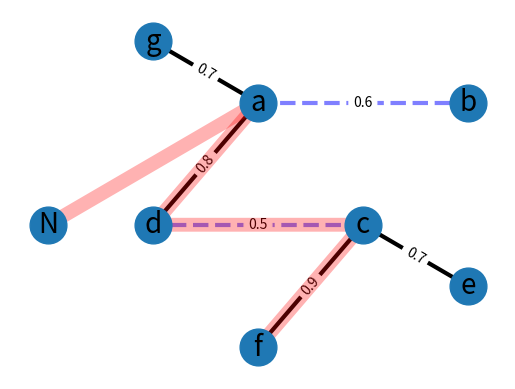

Write Python code to recreate this figure.
#!/usr/bin/env python3

import matplotlib.pyplot as plt
import networkx as nx
import random
import time

WEIGHT = 0.7

G = nx.Graph()

G.add_node('a',pos=(2,5))
G.add_node('b',pos=(4,5))
G.add_node('c',pos=(3,3))
G.add_node('d',pos=(1,3))
G.add_node('e',pos=(4,2))
G.add_node('f',pos=(2,1))
G.add_node('g',pos=(1,6))

G.add_edge('a', 'b', weight=0.6)
G.add_edge('g', 'a', weight=0.7)
G.add_edge('c', 'd', weight=0.5)
G.add_edge('c', 'e', weight=0.7)
G.add_edge('c', 'f', weight=0.9)
G.add_edge('a', 'd', weight=0.8)

elarge = [(u, v) for (u, v, d) in G.edges(data=True) if d['weight'] >= 0.7]
esmall = [(u, v) for (u, v, d) in G.edges(data=True) if d['weight'] < 0.7]

###### new random node ######
G.add_node('N',pos=(0,3))

pos=nx.get_node_attributes(G,'pos')
labels = nx.get_edge_attributes(G,'weight')

nodes = list(G.nodes())
nodes.remove('N')
random_node = random.choice(nodes)

# G.add_edge('N',random_node, weight=WEIGHT)
# path_edges = [('N',random_node)]
current_node_edges = G.edges(random_node)
# print (type(current_node_edges))
next_node = random_node
old_node = random_node
new_node = random_node

print("picked random node: ", random_node)
path = [('N',random_node)]
while len(current_node_edges) > 0:
    max_weight = 0
    for (a,b) in current_node_edges:
        w = G.get_edge_data(a,b)['weight']
        if w > max_weight:
            max_weight = w
            new_node = b
        # print("w", w)
    old_node = next_node
    next_node = new_node
    path.append((old_node,next_node))
    # current_node_edges = []
    current_node_edges = list(G.edges(next_node))
    # print("current_node_edges: ", current_node_edges)
    # print("next_node, old_node : ", next_node, old_node)
    current_node_edges.remove((next_node,old_node))
    # print("current_node_edges updated: ", current_node_edges)


# print ("max_weight: ", max_weight)
# print ("next_node: ", next_node)
print("found path: ", path)
# nodes
nx.draw_networkx_nodes(G, pos, node_size=700)

# edges
nx.draw_networkx_edges(G, pos, edgelist=elarge,
                       width=3)
nx.draw_networkx_edges(G, pos, edgelist=esmall,
                       width=3, alpha=0.5, edge_color='b', style='dashed')

# labels
nx.draw_networkx_labels(G, pos, font_size=20, font_family='sans-serif')
nx.draw_networkx_edge_labels(G,pos,edge_labels=labels)
nx.draw_networkx_edges(G,pos,edgelist=path,edge_color='r',width=10, alpha=0.3, arrows=True)

plt.axis('off')
plt.show()
